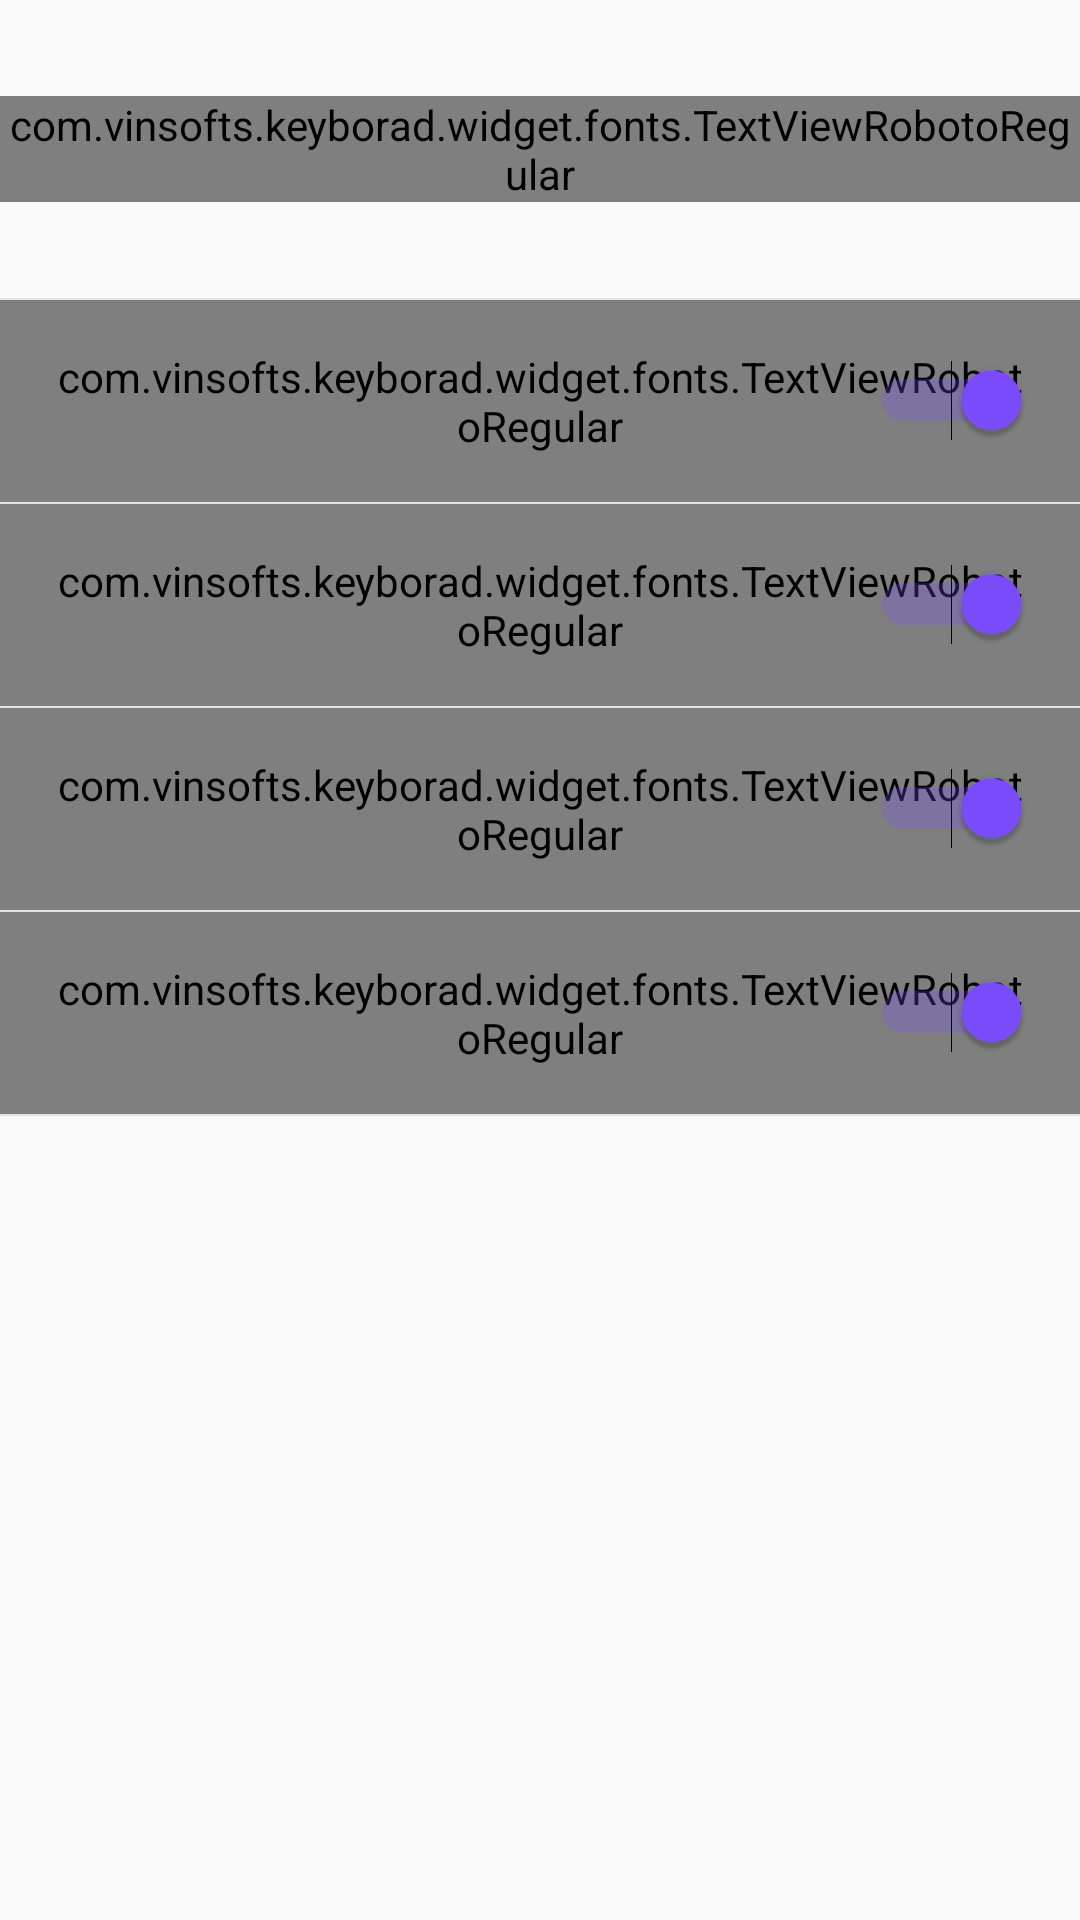

Layout XML and referenced resources for this Android screen:
<!-- AndroidManifest.xml: application theme AppTheme -->
<!-- res/layout/activity_settings.xml -->
<?xml version="1.0" encoding="utf-8"?>
<LinearLayout xmlns:android="http://schemas.android.com/apk/res/android"
    xmlns:app="http://schemas.android.com/apk/res-auto"
    android:layout_width="match_parent"
    android:layout_height="match_parent"
    android:orientation="vertical">

    <com.vinsofts.keyborad.widget.fonts.TextViewRobotoRegular
        android:id="@+id/tv_title"
        android:layout_width="wrap_content"
        android:layout_height="wrap_content"
        android:layout_gravity="center"
        android:layout_marginBottom="@dimen/dimen_4x"
        android:layout_marginTop="@dimen/dimen_4x"
        android:text="@string/app_name"
        android:textColor="@color/textColorPrimary"
        android:textSize="50dp" />

    <View
        android:layout_width="match_parent"
        android:layout_height="2px"
        android:alpha="0.1"
        android:background="@color/textColorPrimary" />


    <RelativeLayout
        android:id="@+id/btn_sound"
        android:layout_width="match_parent"
        android:layout_height="wrap_content"
        android:background="?selectableItemBackground"
        android:gravity="center_vertical"
        android:orientation="horizontal">

        <com.vinsofts.keyborad.widget.fonts.TextViewRobotoRegular
            android:layout_width="wrap_content"
            android:layout_height="wrap_content"
            android:padding="@dimen/dimen_2x"
            android:text="@string/sound"
            android:textColor="@color/textColorPrimary"
            android:textSize="@dimen/text_size_xnormal" />

        <Switch
            android:id="@+id/switch_sound"
            android:layout_width="wrap_content"
            android:layout_height="wrap_content"
            android:layout_alignParentRight="true"
            android:layout_centerVertical="true"
            android:layout_gravity="center"
            android:checked="true"
            android:gravity="right"
            android:paddingRight="@dimen/dimen_2x"
            android:textColor="@color/red"
            android:textSize="@dimen/text_size_xnormal" />


    </RelativeLayout>

    <View
        android:layout_width="match_parent"
        android:layout_height="2px"
        android:alpha="0.1"
        android:background="@color/textColorPrimary" />


    <RelativeLayout
        android:id="@+id/btn_vibrate"
        android:layout_width="match_parent"
        android:layout_height="wrap_content"
        android:background="?selectableItemBackground"
        android:gravity="center_vertical"
        android:orientation="horizontal">

        <com.vinsofts.keyborad.widget.fonts.TextViewRobotoRegular
            android:layout_width="wrap_content"
            android:layout_height="wrap_content"
            android:padding="@dimen/dimen_2x"
            android:text="@string/vibrate"
            android:textColor="@color/textColorPrimary"
            android:textSize="@dimen/text_size_xnormal" />

        <Switch
            android:id="@+id/switch_vibrate"
            android:layout_width="wrap_content"
            android:layout_height="wrap_content"
            android:layout_alignParentRight="true"
            android:layout_centerVertical="true"
            android:layout_gravity="center"
            android:checked="true"
            android:gravity="right"
            android:paddingRight="@dimen/dimen_2x"
            android:textColor="@color/red"
            android:textSize="@dimen/text_size_xnormal" />


    </RelativeLayout>

    <View
        android:layout_width="match_parent"
        android:layout_height="2px"
        android:alpha="0.1"
        android:background="@color/textColorPrimary" />

    <RelativeLayout
        android:id="@+id/btn_extra_row"
        android:layout_width="match_parent"
        android:layout_height="wrap_content"
        android:background="?selectableItemBackground"
        android:gravity="center_vertical"
        android:orientation="horizontal">

        <com.vinsofts.keyborad.widget.fonts.TextViewRobotoRegular
            android:layout_width="wrap_content"
            android:layout_height="wrap_content"
            android:padding="@dimen/dimen_2x"
            android:text="@string/extra_row"
            android:textColor="@color/textColorPrimary"
            android:textSize="@dimen/text_size_xnormal" />

        <Switch
            android:id="@+id/switch_extra_row"
            android:layout_width="wrap_content"
            android:layout_height="wrap_content"
            android:layout_alignParentRight="true"
            android:layout_centerVertical="true"
            android:layout_gravity="center"
            android:checked="true"
            android:gravity="right"
            android:paddingRight="@dimen/dimen_2x"
            android:textColor="@color/red"
            android:textSize="@dimen/text_size_xnormal" />


    </RelativeLayout>

    <View
        android:layout_width="match_parent"
        android:layout_height="2px"
        android:alpha="0.1"
        android:background="@color/textColorPrimary" />

    <RelativeLayout
        android:id="@+id/btn_popup"
        android:layout_width="match_parent"
        android:layout_height="wrap_content"
        android:background="?selectableItemBackground"
        android:gravity="center_vertical"
        android:orientation="horizontal">

        <com.vinsofts.keyborad.widget.fonts.TextViewRobotoRegular
            android:layout_width="wrap_content"
            android:layout_height="wrap_content"
            android:padding="@dimen/dimen_2x"
            android:text="@string/popup_key"
            android:textColor="@color/textColorPrimary"
            android:textSize="@dimen/text_size_xnormal" />

        <Switch
            android:id="@+id/switch_popup"
            android:layout_width="wrap_content"
            android:layout_height="wrap_content"
            android:layout_alignParentRight="true"
            android:layout_centerVertical="true"
            android:layout_gravity="center"
            android:checked="true"
            android:gravity="right"
            android:paddingRight="@dimen/dimen_2x"
            android:textColor="@color/red"
            android:textSize="@dimen/text_size_xnormal" />


    </RelativeLayout>

    <View
        android:layout_width="match_parent"
        android:layout_height="2px"
        android:alpha="0.1"
        android:background="@color/textColorPrimary" />

    <EditText
        android:id="@+id/edt_demo"
        android:layout_width="match_parent"
        android:layout_height="wrap_content"
        android:visibility="gone" />

</LinearLayout>
<!-- resources referenced by this layout -->
<resources>
  <color name="red">#e53935</color>
  <color name="textColorPrimary">#292929</color>
  <dimen name="dimen_2x">16dp</dimen>
  <dimen name="dimen_4x">32dp</dimen>
  <dimen name="text_size_xnormal">16sp</dimen>
  <string name="app_name">Key Broad</string>
  <string name="extra_row">Show extra row</string>
  <string name="popup_key">Popup keyborad when press</string>
  <string name="sound">Sounds</string>
  <string name="vibrate">Vibrate</string>
  <style name="AppTheme" parent="Theme.AppCompat.Light.NoActionBar">
          
          <item name="colorPrimary">@color/colorPrimary</item>
          <item name="colorPrimaryDark">@color/colorPrimaryDark</item>
          <item name="colorAccent">@color/colorAccent</item>
          <item name="colorControlHighlight">@color/colorPress</item>
  
      </style>
  <color name="colorPrimary">#8DBDD1</color>
  <color name="colorPrimaryDark">#63a2bc</color>
  <color name="colorAccent">#7c4dff</color>
  <color name="colorPress">#a788f0f2</color>
</resources>
